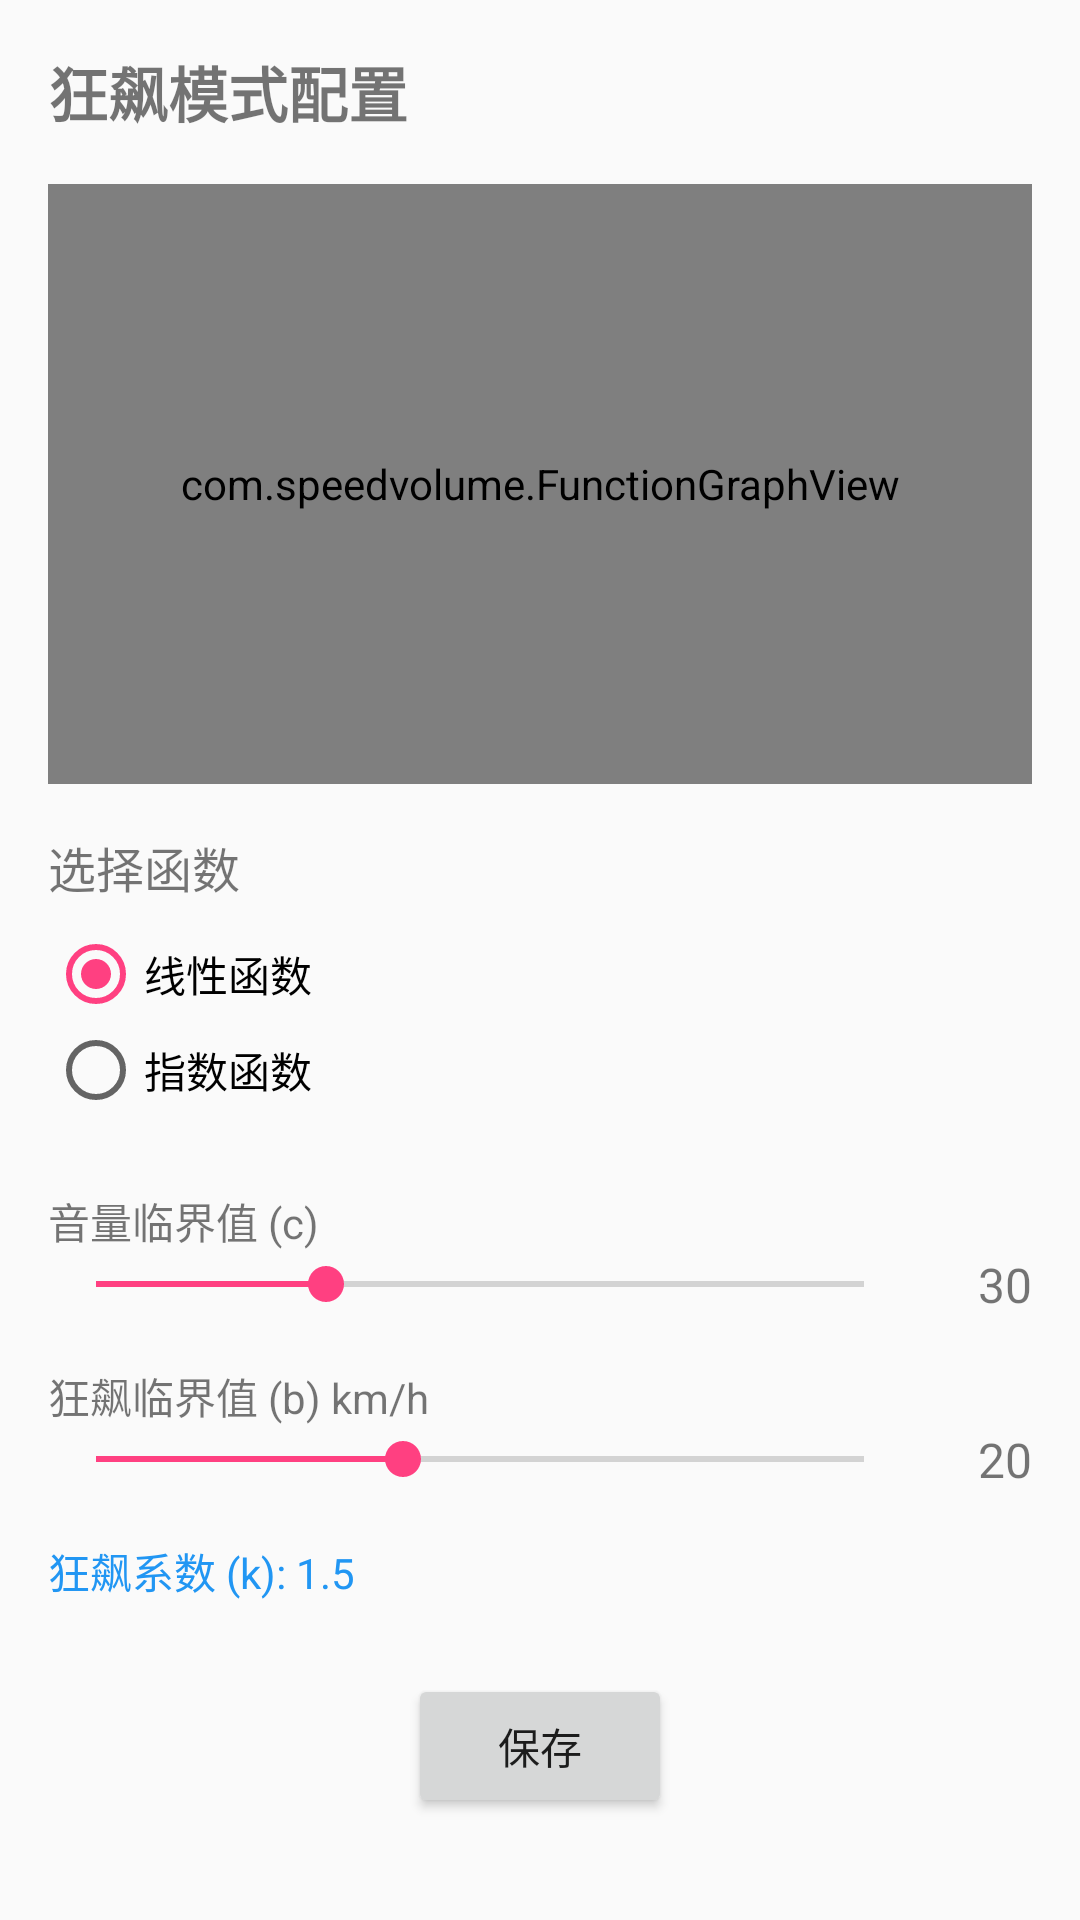

Here is an Android app screen rendered from its layout file. Give the layout XML and the strings, colors and styles it references.
<!-- AndroidManifest.xml: application theme AppTheme -->
<!-- res/layout/activity_profile2_config.xml -->
<?xml version="1.0" encoding="utf-8"?>
<ScrollView xmlns:android="http://schemas.android.com/apk/res/android"
    android:layout_width="match_parent"
    android:layout_height="match_parent"
    android:padding="16dp">

    <LinearLayout
        android:layout_width="match_parent"
        android:layout_height="wrap_content"
        android:orientation="vertical">

        <TextView
            android:layout_width="wrap_content"
            android:layout_height="wrap_content"
            android:text="狂飙模式配置"
            android:textSize="20sp"
            android:textStyle="bold"
            android:layout_marginBottom="16dp" />

        <com.speedvolume.FunctionGraphView
            android:id="@+id/graphView"
            android:layout_width="match_parent"
            android:layout_height="200dp"
            android:background="#F5F5F5"
            android:layout_marginBottom="16dp" />

        <TextView
            android:layout_width="wrap_content"
            android:layout_height="wrap_content"
            android:text="选择函数"
            android:textSize="16sp"
            android:layout_marginBottom="8dp" />

        <RadioGroup
            android:id="@+id/rgMode"
            android:layout_width="match_parent"
            android:layout_height="wrap_content"
            android:layout_marginBottom="24dp">

            <RadioButton
                android:id="@+id/rbLinear"
                android:layout_width="wrap_content"
                android:layout_height="wrap_content"
                android:text="线性函数"
                android:checked="true" />

            <RadioButton
                android:id="@+id/rbPower"
                android:layout_width="wrap_content"
                android:layout_height="wrap_content"
                android:text="指数函数" />
        </RadioGroup>

        <LinearLayout
            android:id="@+id/linearParams"
            android:layout_width="match_parent"
            android:layout_height="wrap_content"
            android:orientation="vertical">

            <TextView
                android:layout_width="wrap_content"
                android:layout_height="wrap_content"
                android:text="音量临界值 (c)"
                android:textSize="14sp" />

            <LinearLayout
                android:layout_width="match_parent"
                android:layout_height="wrap_content"
                android:orientation="horizontal"
                android:gravity="center_vertical">

                <SeekBar
                    android:id="@+id/seekVolumeCrit"
                    android:layout_width="0dp"
                    android:layout_height="wrap_content"
                    android:layout_weight="1"
                    android:max="100"
                    android:progress="30" />

                <TextView
                    android:id="@+id/tvVolumeCrit"
                    android:layout_width="wrap_content"
                    android:layout_height="wrap_content"
                    android:text="30"
                    android:textSize="16sp"
                    android:minWidth="40dp"
                    android:gravity="end" />
            </LinearLayout>

            <TextView
                android:layout_width="wrap_content"
                android:layout_height="wrap_content"
                android:text="狂飙临界值 (b) km/h"
                android:textSize="14sp"
                android:layout_marginTop="16dp" />

            <LinearLayout
                android:layout_width="match_parent"
                android:layout_height="wrap_content"
                android:orientation="horizontal"
                android:gravity="center_vertical">

                <SeekBar
                    android:id="@+id/seekSpeedCrit"
                    android:layout_width="0dp"
                    android:layout_height="wrap_content"
                    android:layout_weight="1"
                    android:max="50"
                    android:progress="20" />

                <TextView
                    android:id="@+id/tvSpeedCrit"
                    android:layout_width="wrap_content"
                    android:layout_height="wrap_content"
                    android:text="20"
                    android:textSize="16sp"
                    android:minWidth="40dp"
                    android:gravity="end" />
            </LinearLayout>

            <TextView
                android:id="@+id/tvCoefficient"
                android:layout_width="wrap_content"
                android:layout_height="wrap_content"
                android:text="狂飙系数 (k): 1.5"
                android:textSize="14sp"
                android:textColor="#2196F3"
                android:layout_marginTop="16dp" />
        </LinearLayout>

        <LinearLayout
            android:id="@+id/powerParams"
            android:layout_width="match_parent"
            android:layout_height="wrap_content"
            android:orientation="vertical"
            android:visibility="gone">

            <TextView
                android:layout_width="wrap_content"
                android:layout_height="wrap_content"
                android:text="缓和系数 (a)"
                android:textSize="14sp" />

            <LinearLayout
                android:layout_width="match_parent"
                android:layout_height="wrap_content"
                android:orientation="horizontal"
                android:gravity="center_vertical">

                <SeekBar
                    android:id="@+id/seekEaseCoef"
                    android:layout_width="0dp"
                    android:layout_height="wrap_content"
                    android:layout_weight="1"
                    android:max="100"
                    android:progress="1" />

                <TextView
                    android:id="@+id/tvEaseCoef"
                    android:layout_width="wrap_content"
                    android:layout_height="wrap_content"
                    android:text="0.1"
                    android:textSize="16sp"
                    android:minWidth="40dp"
                    android:gravity="end" />
            </LinearLayout>

            <TextView
                android:layout_width="wrap_content"
                android:layout_height="wrap_content"
                android:text="狂飙指数 (b)"
                android:textSize="14sp"
                android:layout_marginTop="16dp" />

            <LinearLayout
                android:layout_width="match_parent"
                android:layout_height="wrap_content"
                android:orientation="horizontal"
                android:gravity="center_vertical">

                <SeekBar
                    android:id="@+id/seekPowerIndex"
                    android:layout_width="0dp"
                    android:layout_height="wrap_content"
                    android:layout_weight="1"
                    android:max="10"
                    android:progress="0" />

                <TextView
                    android:id="@+id/tvPowerIndex"
                    android:layout_width="wrap_content"
                    android:layout_height="wrap_content"
                    android:text="1.0"
                    android:textSize="16sp"
                    android:minWidth="40dp"
                    android:gravity="end" />
            </LinearLayout>
        </LinearLayout>

        <Button
            android:id="@+id/btnSave"
            android:layout_width="wrap_content"
            android:layout_height="wrap_content"
            android:text="保存"
            android:layout_gravity="center"
            android:layout_marginTop="24dp" />
    </LinearLayout>
</ScrollView>
<!-- resources referenced by this layout -->
<resources>
  <style name="AppTheme" parent="Theme.AppCompat.DayNight.DarkActionBar">
          <item name="colorPrimary">#2196F3</item>
          <item name="colorPrimaryDark">#1976D2</item>
          <item name="colorAccent">#FF4081</item>
      </style>
</resources>
